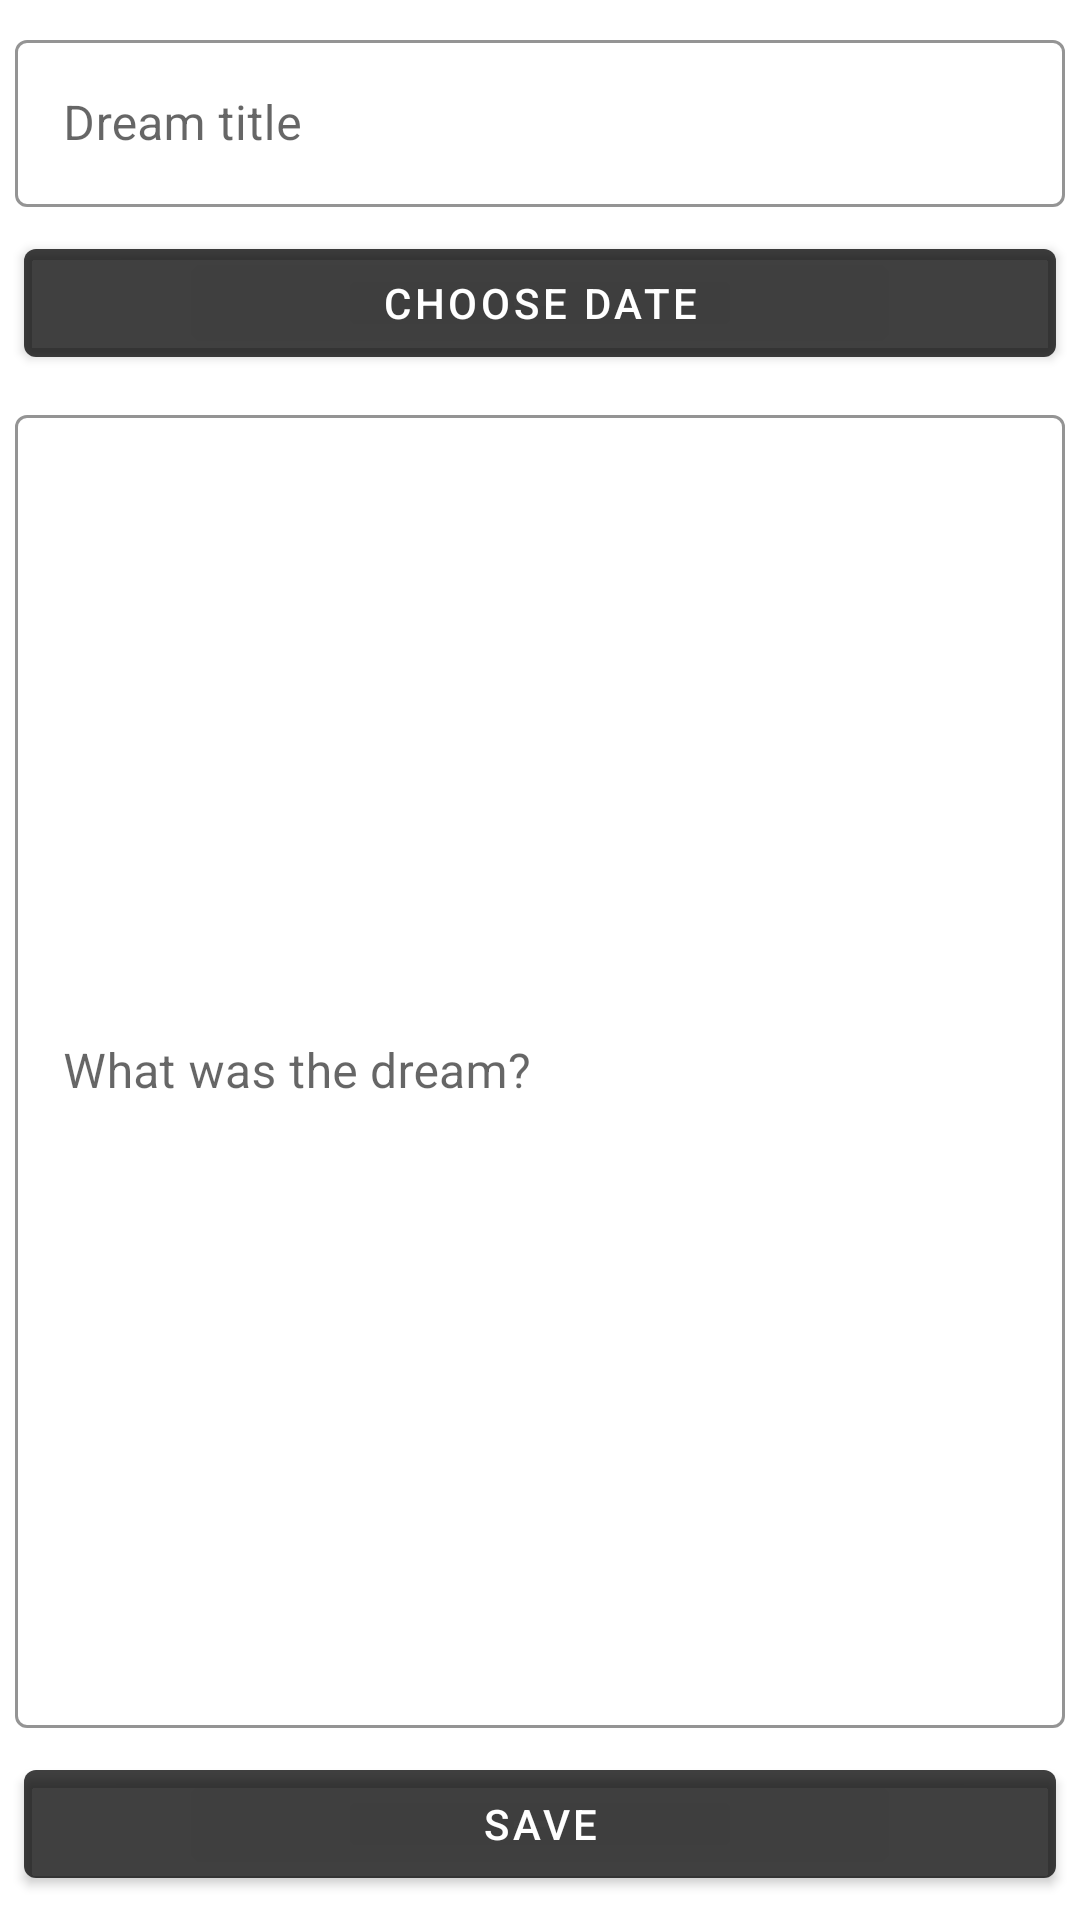

Write the Android layout XML for this screen, with the resource values it uses.
<!-- AndroidManifest.xml: application theme AppTheme -->
<!-- res/layout/fragment_sonhos_novo.xml -->
<androidx.constraintlayout.widget.ConstraintLayout xmlns:android="http://schemas.android.com/apk/res/android"
    xmlns:app="http://schemas.android.com/apk/res-auto"
    android:layout_width="match_parent"
    android:layout_height="match_parent">

    <com.google.android.material.textfield.TextInputLayout
        android:id="@+id/titulo_sonho_novo"
        android:layout_width="match_parent"
        android:layout_height="wrap_content"
        android:layout_marginStart="5dp"
        android:layout_marginTop="8dp"
        android:layout_marginEnd="5dp"
        style="@style/Widget.MaterialComponents.TextInputLayout.OutlinedBox"
        app:boxStrokeColor="@color/colorPrimary"
        app:boxStrokeWidth="1dp"
        android:hint="@string/titulo_do_sonho"
        app:layout_constraintEnd_toEndOf="parent"
        app:layout_constraintStart_toStartOf="parent"
        app:layout_constraintTop_toTopOf="parent">

        <com.google.android.material.textfield.TextInputEditText
            android:id="@+id/titulo_sonho_novo_novo"
            android:layout_width="match_parent"
            android:layout_height="wrap_content" />

    </com.google.android.material.textfield.TextInputLayout>

    <com.google.android.material.button.MaterialButton
        android:id="@+id/dialog_bt_date"
        android:layout_width="0dp"
        android:layout_height="wrap_content"
        android:layout_marginStart="8dp"
        android:layout_marginTop="8dp"
        android:layout_marginEnd="8dp"
        android:textColor="@color/mdtp_white"
        android:gravity="center"
        android:text="@string/escolher_a_data"
        app:layout_constraintEnd_toEndOf="parent"
        app:layout_constraintStart_toStartOf="parent"
        app:layout_constraintTop_toBottomOf="@+id/titulo_sonho_novo" />

    <com.google.android.material.textfield.TextInputLayout
        android:layout_width="match_parent"
        android:layout_height="0dp"
        android:layout_marginStart="5dp"
        android:layout_marginTop="8dp"
        android:layout_marginEnd="5dp"
        android:layout_marginBottom="8dp"
        android:hint="@string/qual_foi_o_sonho"
        style="@style/Widget.MaterialComponents.TextInputLayout.OutlinedBox"
        app:boxStrokeColor="@color/colorPrimary"
        app:boxStrokeWidth="1dp"
        app:layout_constraintBottom_toTopOf="@+id/btn_gravar_sonho"
        app:layout_constraintEnd_toEndOf="parent"
        app:layout_constraintStart_toStartOf="parent"
        app:layout_constraintTop_toBottomOf="@+id/dialog_bt_date">

        <com.google.android.material.textfield.TextInputEditText
            android:id="@+id/texto_sonho_novo_novo"
            android:layout_width="match_parent"
            android:layout_height="match_parent"
            android:singleLine="false" />

    </com.google.android.material.textfield.TextInputLayout>

    <com.google.android.material.button.MaterialButton
        android:id="@+id/btn_gravar_sonho"
        android:layout_width="0dp"
        android:layout_height="wrap_content"
        android:layout_marginStart="8dp"
        android:layout_marginEnd="8dp"
        android:layout_marginBottom="8dp"
        android:textColor="@color/mdtp_white"
        android:gravity="center"
        android:text="@string/gravar"
        app:layout_constraintBottom_toBottomOf="parent"
        app:layout_constraintEnd_toEndOf="parent"
        app:layout_constraintStart_toStartOf="parent" />
</androidx.constraintlayout.widget.ConstraintLayout>
<!-- resources referenced by this layout -->
<resources>
  <color name="colorPrimary">#BF000000</color>
  <string name="escolher_a_data">Choose date</string>
  <string name="gravar">Save</string>
  <string name="qual_foi_o_sonho">What was the dream?</string>
  <string name="titulo_do_sonho">Dream title</string>
  <style name="AppTheme" parent="Theme.MaterialComponents.DayNight.DarkActionBar">
          <item name="colorPrimary">@color/colorPrimary</item>
          <item name="colorPrimaryDark">@color/colorPrimaryDark</item>
          <item name="colorAccent">@color/colorAccent</item>
      </style>
  <color name="colorPrimaryDark">#000000</color>
  <color name="colorAccent">#FF5722</color>
</resources>
